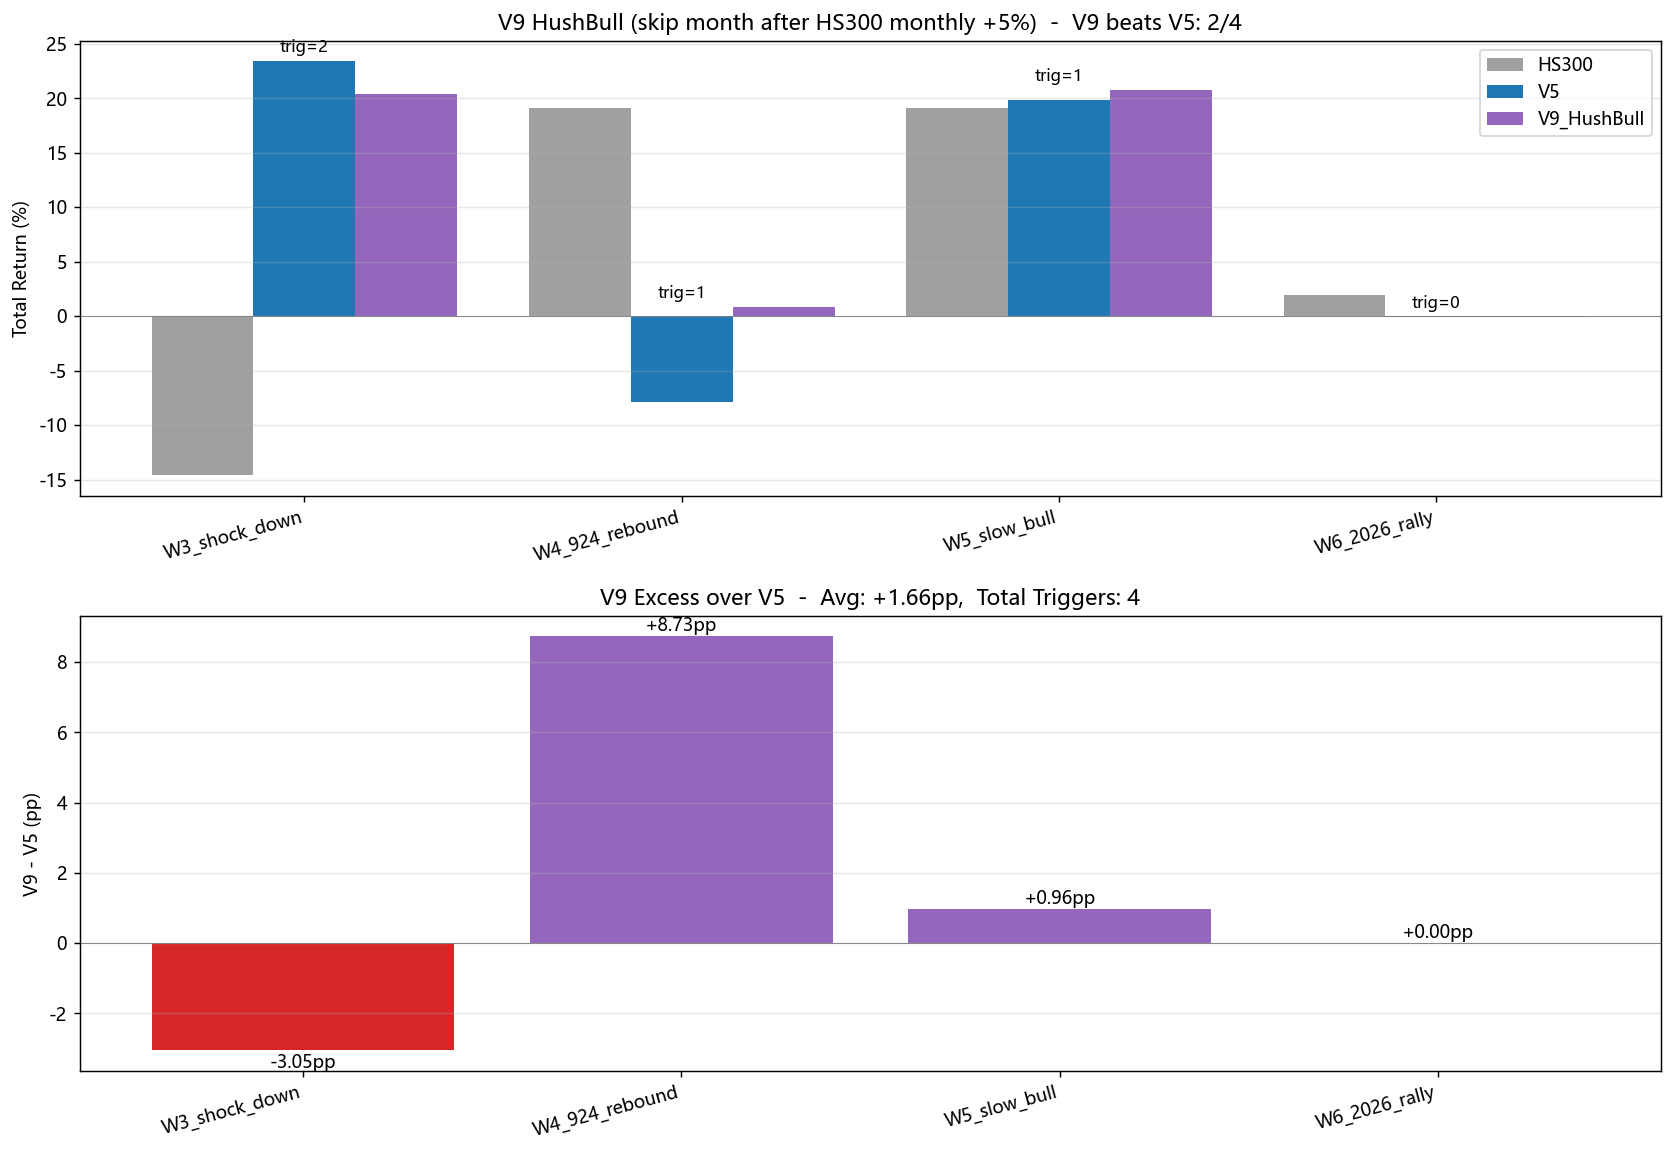

Values plotted in this chart, from the file beside it:
window, V5, V9, HS300, V9_vs_V5, V9_beats_V5, n_triggers, triggers
W3_shock_down, 0.234, 0.2035, -0.1457, -0.03049, False, 2, 2023-02(+7.4%), 2024-03(+9.4%)
W4_924_rebound, -0.07873, 0.008547, 0.1906, 0.08728, True, 1, 2024-10(+21.0%)
W5_slow_bull, 0.1983, 0.2079, 0.1909, 0.009613, True, 1, 2025-09(+10.3%)
W6_2026_rally, -0.0005345, -0.0005345, 0.01898, 0.0, False, 0, NONE
